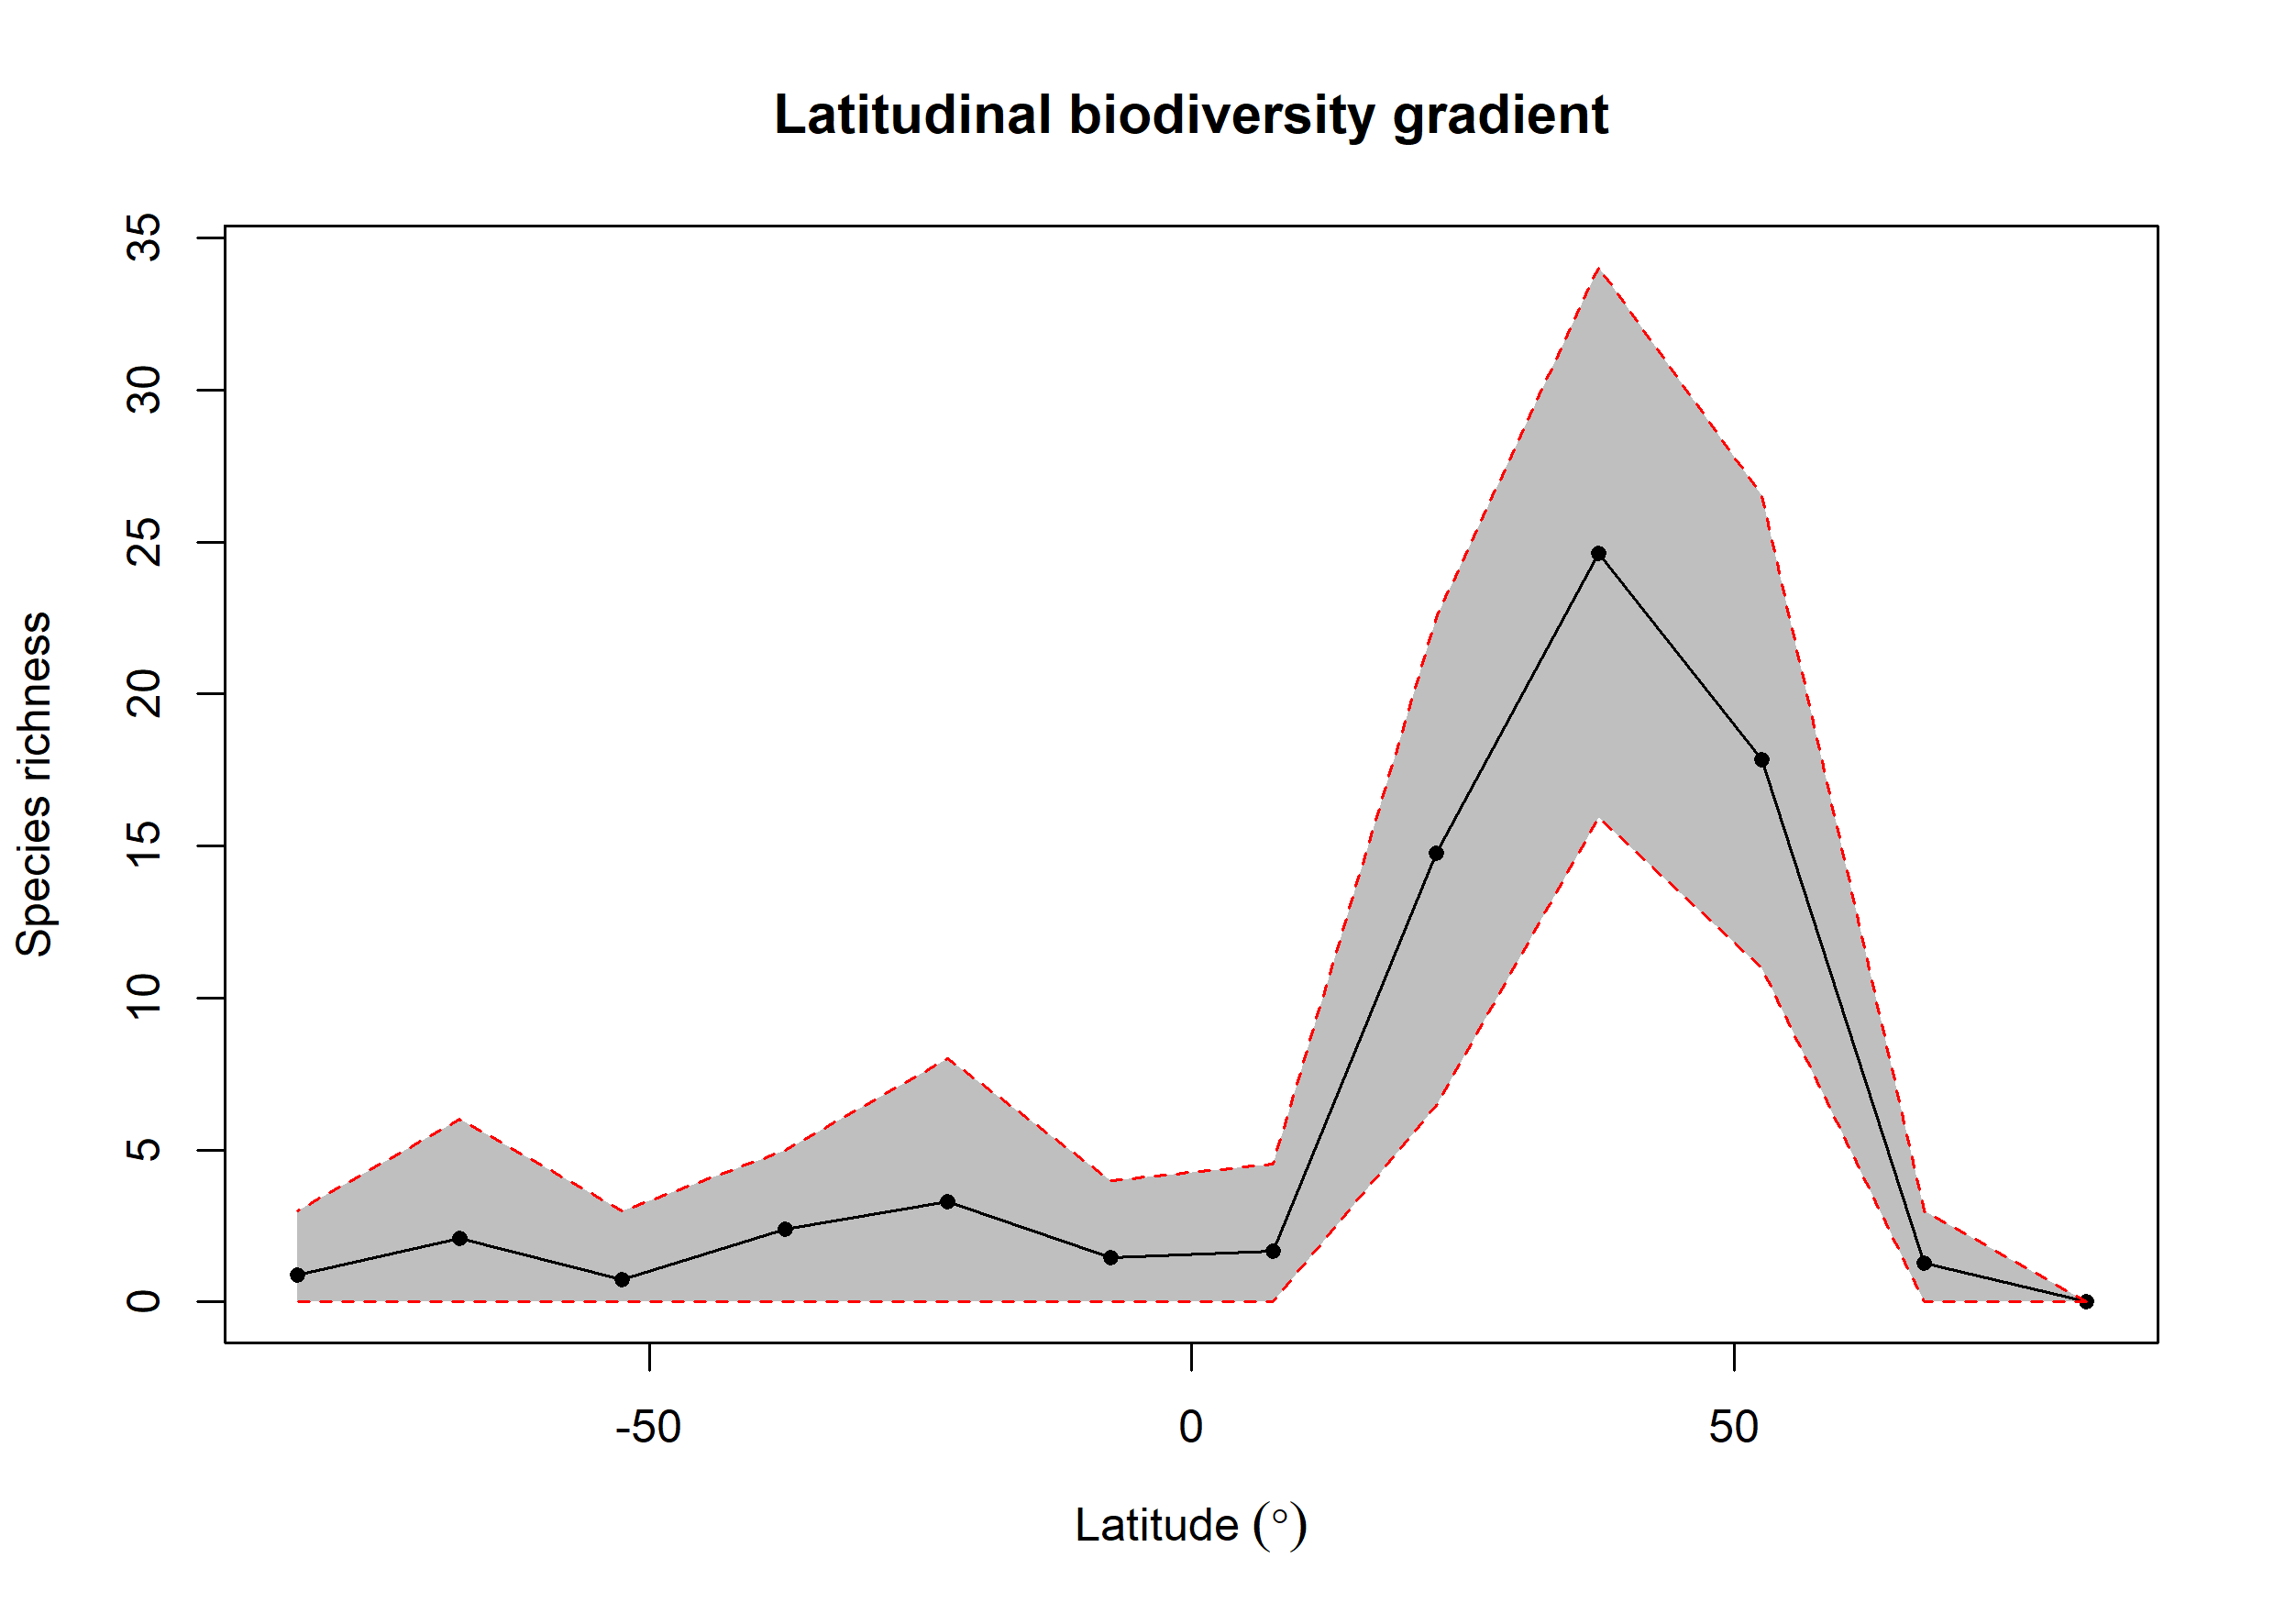

Data behind this chart, as committed beside it:
bin, max, min, mid, hemisphere, mean_richness, CI.Lower, CI.Upper
1, 90, 75, 82.5, N, 0, 0, 0
2, 75, 60, 67.5, N, 1.28, 0, 3
3, 60, 45, 52.5, N, 17.83, 11, 26.52
4, 45, 30, 37.5, N, 24.64, 15.95, 34.05
5, 30, 15, 22.5, N, 14.75, 6.475, 22.52
6, 15, 0, 7.5, N, 1.67, 0, 4.525
7, 0, -15, -7.5, S, 1.47, 0, 4
8, -15, -30, -22.5, S, 3.31, 0, 8
9, -30, -45, -37.5, S, 2.39, 0, 5
10, -45, -60, -52.5, S, 0.73, 0, 3
11, -60, -75, -67.5, S, 2.09, 0, 6
12, -75, -90, -82.5, S, 0.88, 0, 3
